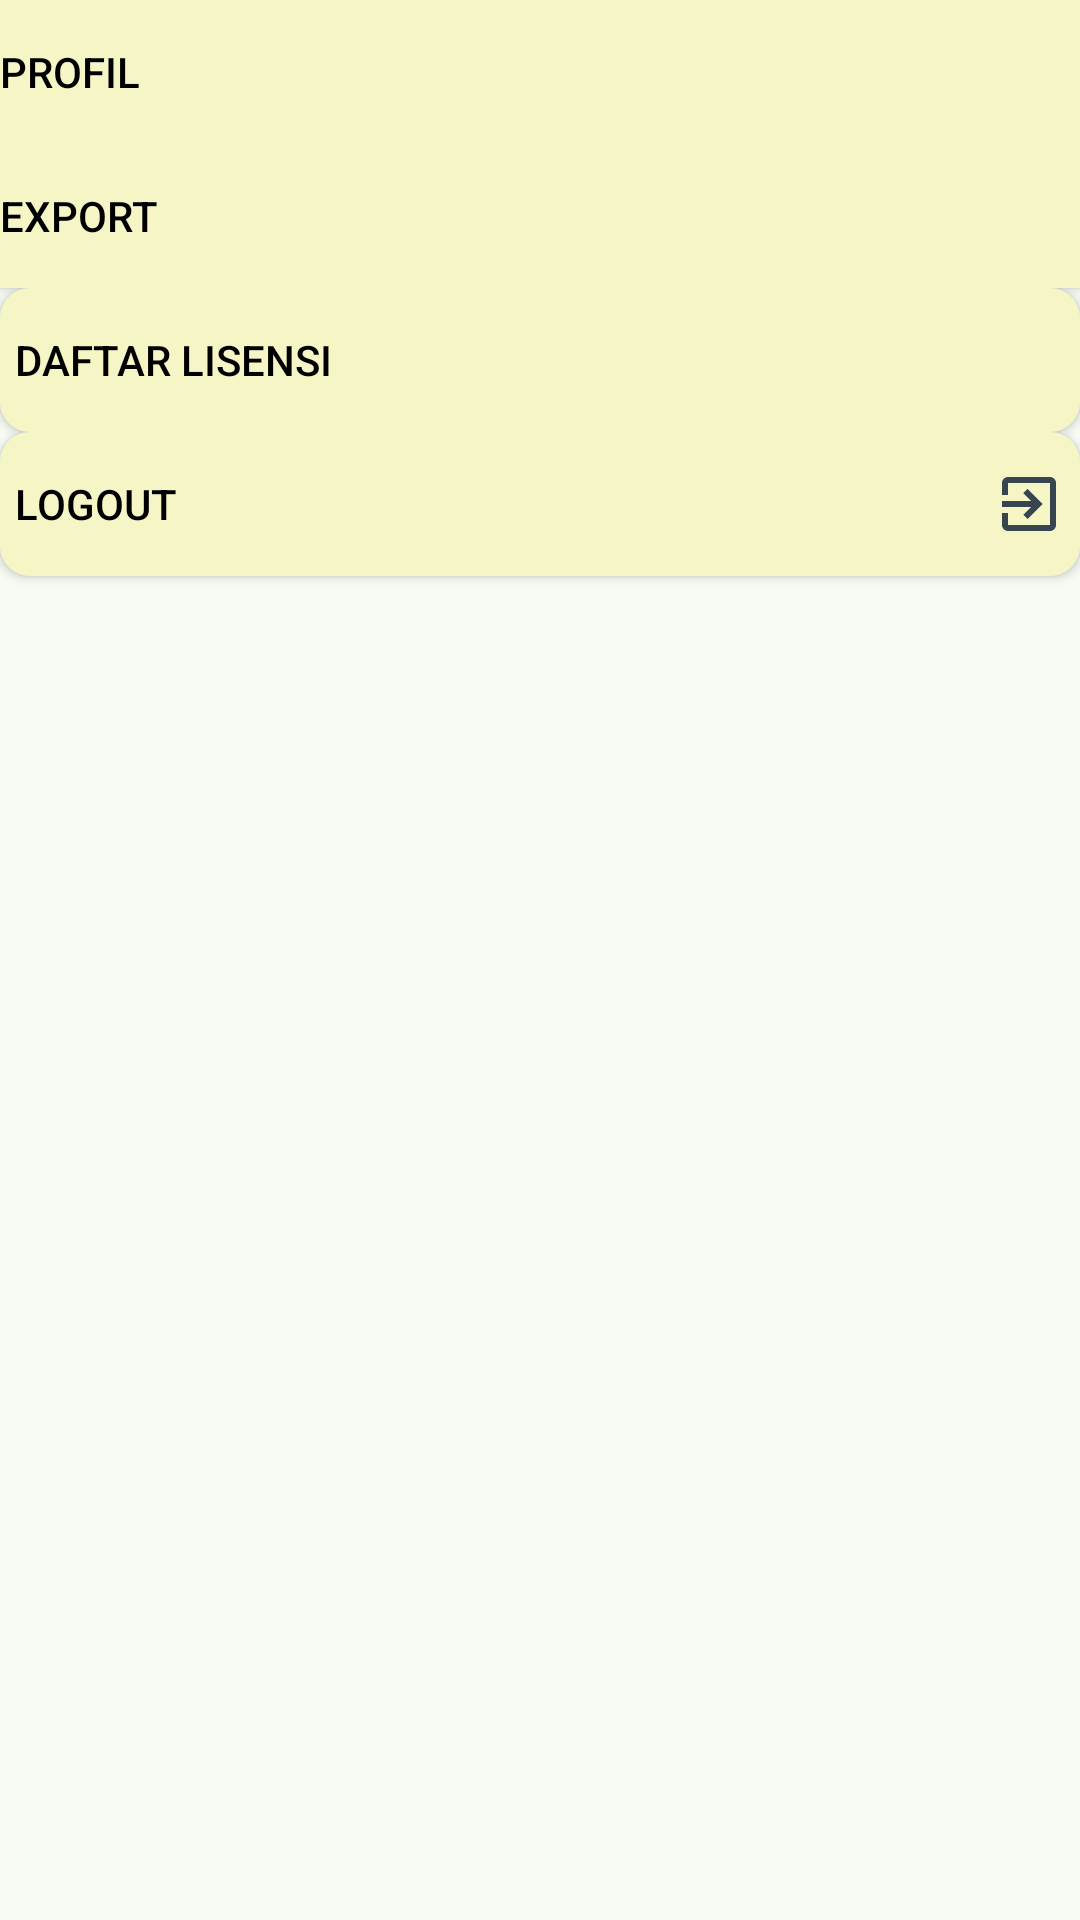

Android layout source for this screen:
<!-- AndroidManifest.xml: application theme Theme.AppCompat.NoActionBar -->
<!-- res/layout/fragment_more.xml -->
<?xml version="1.0" encoding="utf-8"?>
<androidx.constraintlayout.widget.ConstraintLayout xmlns:android="http://schemas.android.com/apk/res/android"
    xmlns:app="http://schemas.android.com/apk/res-auto"
    xmlns:tools="http://schemas.android.com/tools"
    android:layout_width="match_parent"
    android:layout_height="match_parent"
    android:background="@color/grey"
    tools:context=".presentation.view.MoreFragment">

    <Button
        android:id="@+id/btn_profil"
        android:layout_width="match_parent"
        android:layout_height="wrap_content"
        android:background="@color/yellow"
        android:drawableEnd="@drawable/ic_next"
        android:paddingStart="@dimen/_15sdp"
        android:paddingTop="5dp"
        android:paddingEnd="@dimen/_15sdp"
        android:paddingBottom="5dp"
        android:text="@string/profil"
        android:textAlignment="textStart"
        android:textColor="@color/black"
        app:layout_constraintEnd_toEndOf="parent"
        app:layout_constraintStart_toStartOf="parent"
        app:layout_constraintTop_toTopOf="parent"
        tools:ignore="RtlSymmetry" />

    <Button
        android:id="@+id/btnExport"
        android:layout_width="match_parent"
        android:layout_height="wrap_content"
        android:background="@color/yellow"
        android:drawableEnd="@drawable/ic_next"
        android:paddingStart="@dimen/_15sdp"
        android:paddingTop="5dp"
        android:paddingEnd="@dimen/_15sdp"
        android:paddingBottom="5dp"
        android:text="Export"
        android:textAlignment="textStart"
        android:textColor="@color/black"
        app:layout_constraintEnd_toEndOf="parent"
        app:layout_constraintStart_toStartOf="parent"
        app:layout_constraintTop_toBottomOf="@id/btn_profil"
        tools:ignore="HardcodedText,RtlSymmetry" />

    <Button
        android:id="@+id/btn_lisensi"
        android:layout_width="match_parent"
        android:layout_height="wrap_content"
        android:background="@drawable/btn_home"
        android:drawableEnd="@drawable/ic_next"
        android:paddingStart="@dimen/_15sdp"
        android:paddingTop="5dp"
        android:paddingEnd="@dimen/_15sdp"
        android:paddingBottom="5dp"
        android:text="@string/daftar_lisensi"
        android:textAlignment="textStart"
        android:textColor="@color/black"
        app:layout_constraintEnd_toEndOf="parent"
        app:layout_constraintHorizontal_bias="0.0"
        app:layout_constraintStart_toStartOf="parent"
        app:layout_constraintTop_toBottomOf="@+id/btnExport"
        tools:ignore="RtlSymmetry" />

    <Button
        android:id="@+id/btnLogout"
        android:layout_width="match_parent"
        android:layout_height="wrap_content"
        android:background="@drawable/btn_home"
        android:drawableEnd="@drawable/ic_exit"
        android:paddingStart="@dimen/_15sdp"
        android:paddingTop="5dp"
        android:paddingEnd="@dimen/_15sdp"
        android:paddingBottom="5dp"
        android:text="@string/logout"
        android:textAlignment="textStart"
        android:textColor="@color/black"
        app:layout_constraintEnd_toEndOf="parent"
        app:layout_constraintStart_toStartOf="parent"
        app:layout_constraintTop_toBottomOf="@+id/btn_lisensi" />


</androidx.constraintlayout.widget.ConstraintLayout>
<!-- resources referenced by this layout -->
<resources>
  <color name="black">#FF000000</color>
  <color name="grey">#F6FBF4</color>
  <color name="yellow">#F5F5C6</color>
  <!-- drawable btn_home (drawable) -->
  <?xml version="1.0" encoding="utf-8"?>
  <shape xmlns:android="http://schemas.android.com/apk/res/android">
      <solid android:color="@color/yellow" />
      <padding
          android:bottom="5dp"
          android:left="5dp"
          android:right="5dp"
          android:top="5dp" />
      <corners android:radius="10dp" />
  </shape>
  <!-- drawable ic_exit (drawable) -->
  <vector xmlns:android="http://schemas.android.com/apk/res/android"
      android:width="24dp"
      android:height="24dp"
      android:autoMirrored="true"
      android:tint="#36454F"
      android:viewportWidth="24"
      android:viewportHeight="24">
      <path
          android:fillColor="@android:color/white"
          android:pathData="M10.09,15.59L11.5,17l5,-5 -5,-5 -1.41,1.41L12.67,11H3v2h9.67l-2.58,2.59zM19,3H5c-1.11,0 -2,0.9 -2,2v4h2V5h14v14H5v-4H3v4c0,1.1 0.89,2 2,2h14c1.1,0 2,-0.9 2,-2V5c0,-1.1 -0.9,-2 -2,-2z" />
  </vector>
  <string name="daftar_lisensi">Daftar Lisensi</string>
  <string name="logout">Logout</string>
  <string name="profil">Profil</string>
</resources>
